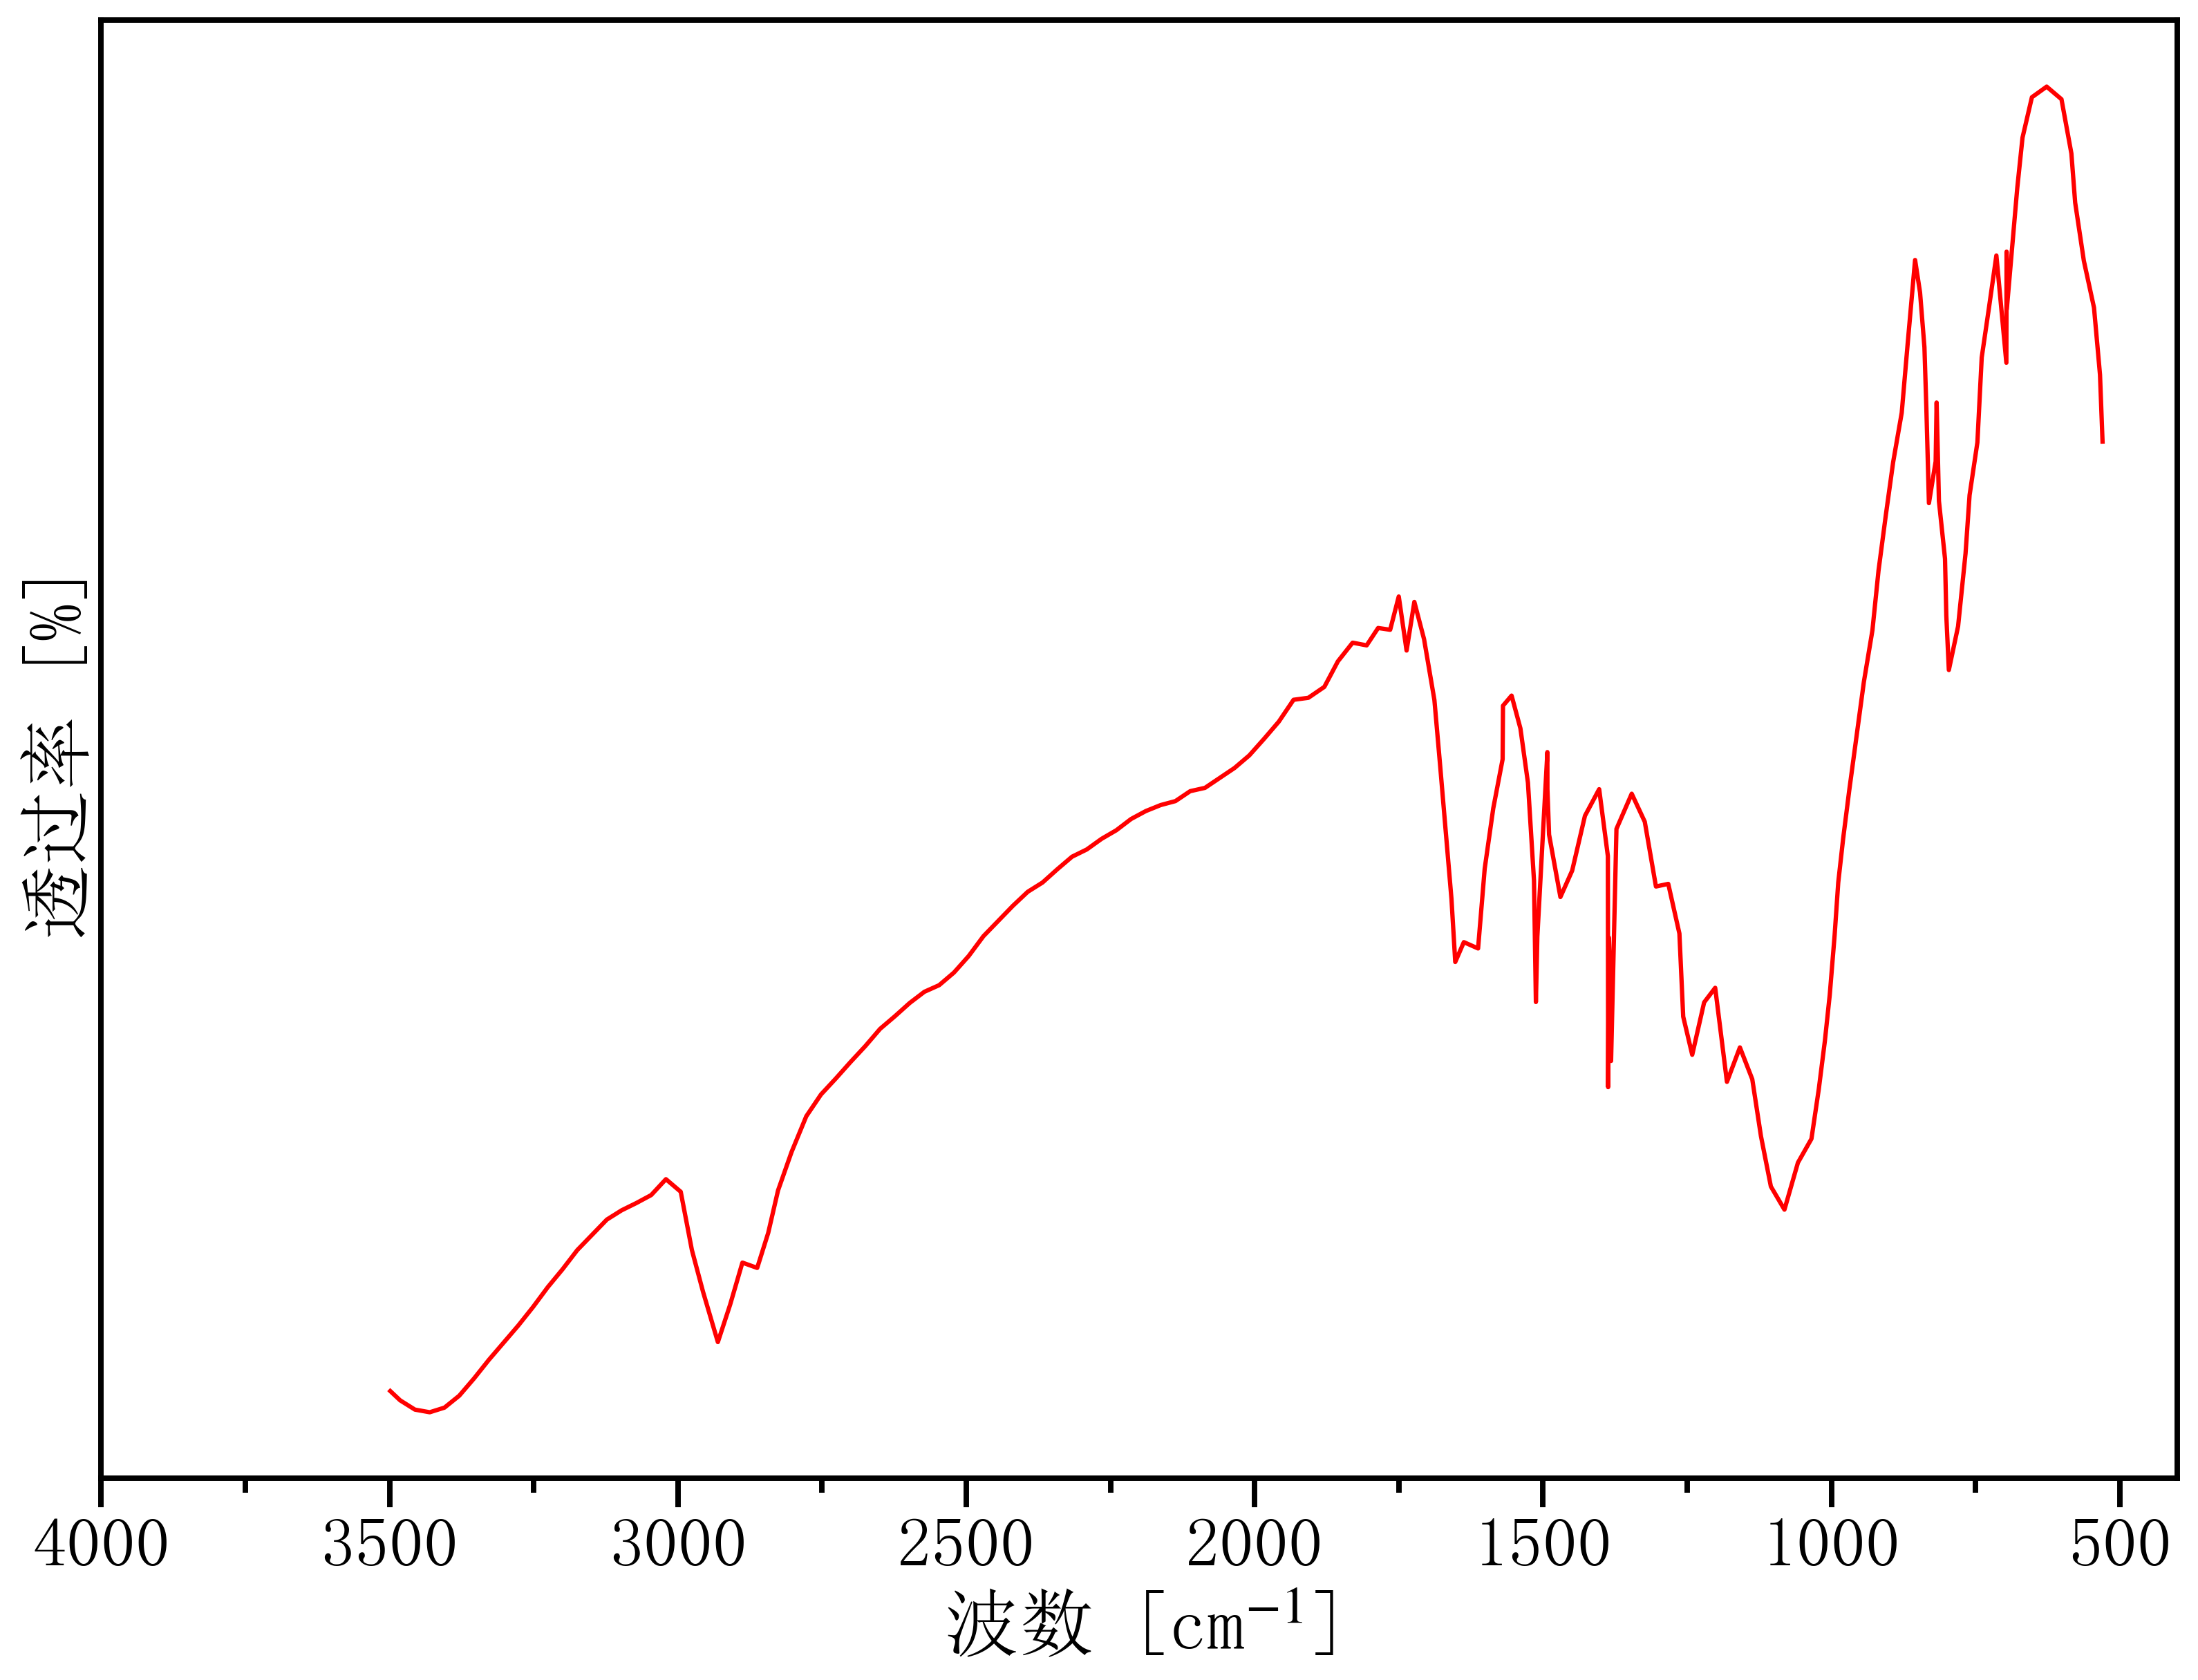

Data behind this chart, as committed beside it:
520.4425587964085, 19.468689772318953
3499, 9.574
3482, 9.469
3456, 9.364
3430, 9.333
3405, 9.386
3379, 9.521
3353, 9.717
3328, 9.927
3302, 10.12
3277, 10.32
3251, 10.53
3226, 10.75
3200, 10.96
3174, 11.17
3149, 11.35
3123, 11.52
3098, 11.62
3072, 11.71
3046, 11.8
3021, 11.98
2995, 11.84
2976, 11.17
2956, 10.7
2931, 10.13
2909, 10.55
2888, 11.03
2862, 10.97
2843, 11.37
2826, 11.85
2803, 12.29
2777, 12.69
2752, 12.94
2726, 13.12
2701, 13.31
2675, 13.49
2649, 13.68
2624, 13.83
2598, 13.98
2573, 14.1
2547, 14.18
2521, 14.32
2496, 14.51
2470, 14.74
2445, 14.91
2419, 15.08
2393, 15.24
2368, 15.34
2342, 15.49
2317, 15.64
2291, 15.72
2265, 15.84
2240, 15.94
2214, 16.07
2189, 16.16
2163, 16.22
2137, 16.27
2112, 16.38
2086, 16.42
2060, 16.53
2035, 16.64
... 111 more rows
